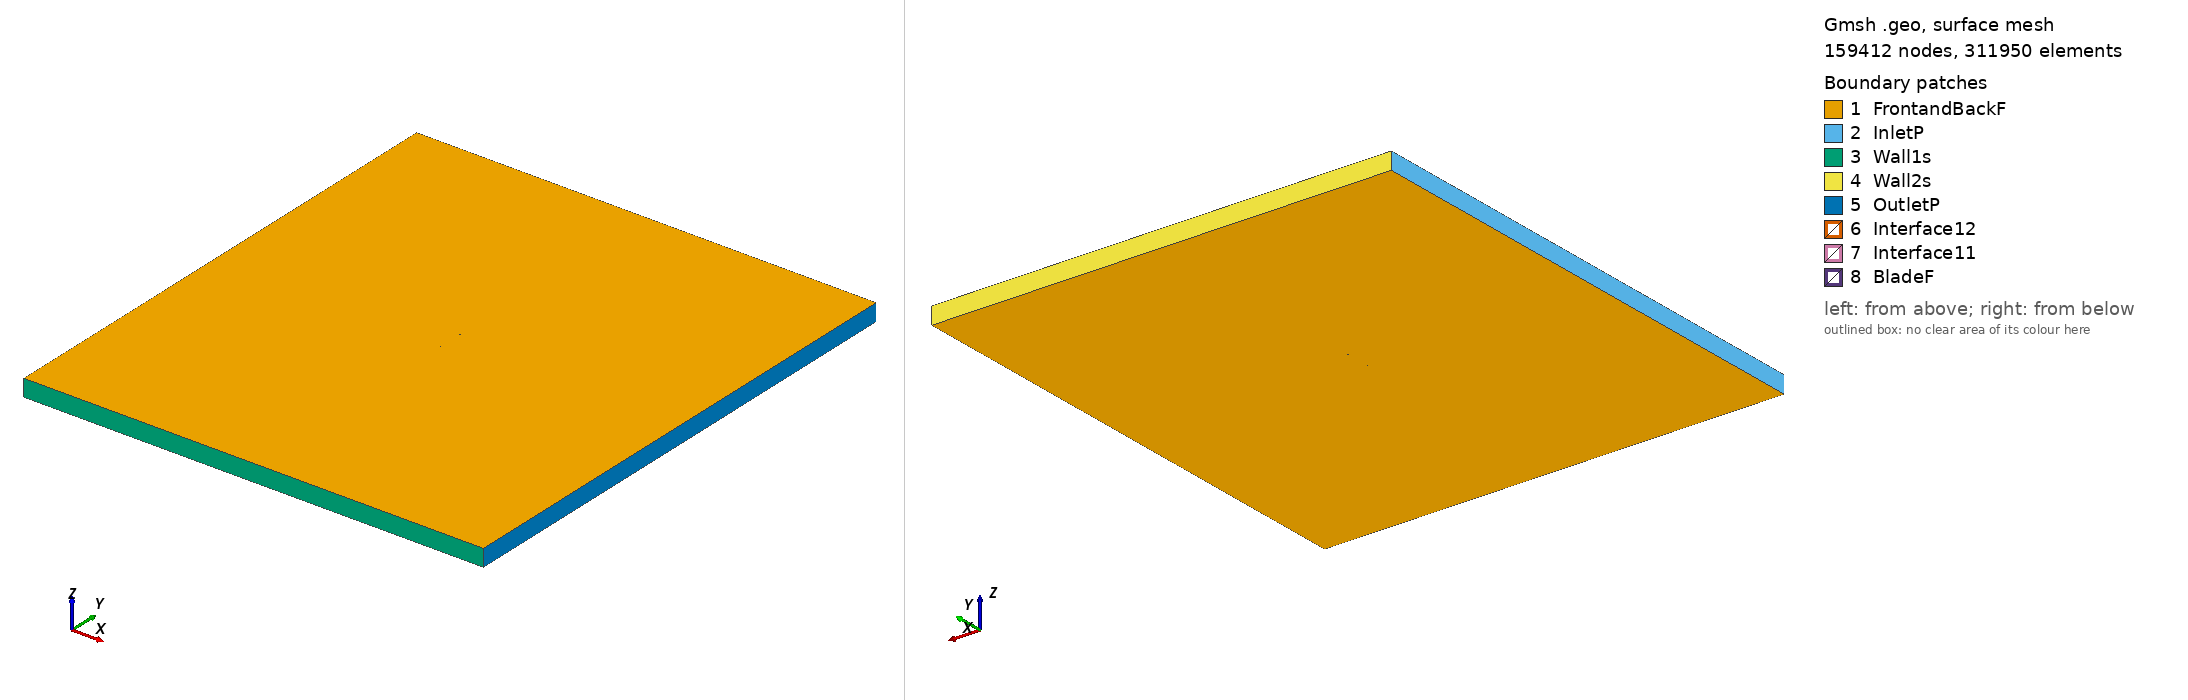

Gmsh geometry script, surface-meshed: 159412 nodes, 311950 surface elements. Boundary patches (legend numbers): 1 FrontandBackF, 2 InletP, 3 Wall1s, 4 Wall2s, 5 OutletP, 6 Interface12, 7 Interface11, 8 BladeF. Left view from above one corner, right view from below the opposite corner. Legend entries are the model's physical surfaces. The drawing asked Gmsh for element sizes between 1% and 20% of the model's largest extent; the script's own settings can give other sizes.

=== ag03_tsr_4.7308_aoa_2.377.geo (drawn) ===
SetFactory("OpenCASCADE");

Point(1) = {0.074940, 0.737704, 0, 1.0};
Point(2) = {0.074176, 0.737818, 0, 1.0};
Point(3) = {0.072699, 0.738035, 0, 1.0};
Point(4) = {0.070957, 0.738284, 0, 1.0};
Point(5) = {0.069111, 0.738544, 0, 1.0};
Point(6) = {0.067235, 0.738808, 0, 1.0};
Point(7) = {0.065352, 0.739075, 0, 1.0};
Point(8) = {0.063467, 0.739342, 0, 1.0};
Point(9) = {0.061581, 0.739609, 0, 1.0};
Point(10) = {0.059696, 0.739876, 0, 1.0};
Point(11) = {0.057811, 0.740142, 0, 1.0};
Point(12) = {0.055928, 0.740407, 0, 1.0};
Point(13) = {0.054045, 0.740671, 0, 1.0};
Point(14) = {0.052163, 0.740933, 0, 1.0};
Point(15) = {0.050282, 0.741194, 0, 1.0};
Point(16) = {0.048400, 0.741453, 0, 1.0};
Point(17) = {0.046519, 0.741709, 0, 1.0};
Point(18) = {0.044637, 0.741964, 0, 1.0};
Point(19) = {0.042755, 0.742217, 0, 1.0};
Point(20) = {0.040873, 0.742468, 0, 1.0};
Point(21) = {0.038990, 0.742717, 0, 1.0};
Point(22) = {0.037107, 0.742964, 0, 1.0};
Point(23) = {0.035224, 0.743209, 0, 1.0};
Point(24) = {0.033340, 0.743453, 0, 1.0};
Point(25) = {0.031456, 0.743694, 0, 1.0};
Point(26) = {0.029572, 0.743934, 0, 1.0};
Point(27) = {0.027688, 0.744172, 0, 1.0};
Point(28) = {0.025805, 0.744407, 0, 1.0};
Point(29) = {0.023921, 0.744640, 0, 1.0};
Point(30) = {0.022038, 0.744871, 0, 1.0};
Point(31) = {0.020155, 0.745100, 0, 1.0};
Point(32) = {0.018272, 0.745325, 0, 1.0};
Point(33) = {0.016389, 0.745548, 0, 1.0};
Point(34) = {0.014507, 0.745768, 0, 1.0};
Point(35) = {0.012625, 0.745984, 0, 1.0};
Point(36) = {0.010743, 0.746198, 0, 1.0};
Point(37) = {0.008862, 0.746408, 0, 1.0};
Point(38) = {0.006981, 0.746614, 0, 1.0};
Point(39) = {0.005100, 0.746816, 0, 1.0};
Point(40) = {0.003219, 0.747014, 0, 1.0};
Point(41) = {0.001339, 0.747208, 0, 1.0};
Point(42) = {-0.000541, 0.747397, 0, 1.0};
Point(43) = {-0.002421, 0.747582, 0, 1.0};
Point(44) = {-0.004301, 0.747762, 0, 1.0};
Point(45) = {-0.006180, 0.747937, 0, 1.0};
Point(46) = {-0.008060, 0.748107, 0, 1.0};
Point(47) = {-0.009939, 0.748271, 0, 1.0};
Point(48) = {-0.011818, 0.748430, 0, 1.0};
Point(49) = {-0.013696, 0.748584, 0, 1.0};
Point(50) = {-0.015575, 0.748731, 0, 1.0};
Point(51) = {-0.017452, 0.748872, 0, 1.0};
Point(52) = {-0.019330, 0.749007, 0, 1.0};
Point(53) = {-0.021206, 0.749135, 0, 1.0};
Point(54) = {-0.023082, 0.749257, 0, 1.0};
Point(55) = {-0.024957, 0.749371, 0, 1.0};
Point(56) = {-0.026831, 0.749477, 0, 1.0};
Point(57) = {-0.028703, 0.749575, 0, 1.0};
Point(58) = {-0.030574, 0.749664, 0, 1.0};
Point(59) = {-0.032443, 0.749745, 0, 1.0};
Point(60) = {-0.034310, 0.749816, 0, 1.0};
Point(61) = {-0.036174, 0.749876, 0, 1.0};
Point(62) = {-0.038036, 0.749925, 0, 1.0};
Point(63) = {-0.039894, 0.749963, 0, 1.0};
Point(64) = {-0.041749, 0.749988, 0, 1.0};
Point(65) = {-0.043600, 0.750000, 0, 1.0};
Point(66) = {-0.045445, 0.749997, 0, 1.0};
Point(67) = {-0.047285, 0.749978, 0, 1.0};
Point(68) = {-0.049118, 0.749942, 0, 1.0};
Point(69) = {-0.050943, 0.749888, 0, 1.0};
Point(70) = {-0.052758, 0.749814, 0, 1.0};
Point(71) = {-0.054562, 0.749717, 0, 1.0};
Point(72) = {-0.056351, 0.749597, 0, 1.0};
Point(73) = {-0.058125, 0.749450, 0, 1.0};
Point(74) = {-0.059878, 0.749273, 0, 1.0};
Point(75) = {-0.061606, 0.749065, 0, 1.0};
Point(76) = {-0.063303, 0.748821, 0, 1.0};
Point(77) = {-0.064960, 0.748539, 0, 1.0};
Point(78) = {-0.066564, 0.748215, 0, 1.0};
Point(79) = {-0.068097, 0.747848, 0, 1.0};
Point(80) = {-0.069522, 0.747442, 0, 1.0};
Point(81) = {-0.070791, 0.747008, 0, 1.0};
Point(82) = {-0.071849, 0.746570, 0, 1.0};
Point(83) = {-0.072677, 0.746157, 0, 1.0};
Point(84) = {-0.073296, 0.745787, 0, 1.0};
Point(85) = {-0.073755, 0.745463, 0, 1.0};
Point(86) = {-0.074096, 0.745178, 0, 1.0};
Point(87) = {-0.074351, 0.744927, 0, 1.0};
Point(88) = {-0.074544, 0.744704, 0, 1.0};
Point(89) = {-0.074688, 0.744504, 0, 1.0};
Point(90) = {-0.074794, 0.744323, 0, 1.0};
Point(91) = {-0.074871, 0.744149, 0, 1.0};
Point(92) = {-0.074920, 0.743981, 0, 1.0};
Point(93) = {-0.074935, 0.743804, 0, 1.0};
Point(94) = {-0.074899, 0.743639, 0, 1.0};
Point(95) = {-0.074754, 0.743467, 0, 1.0};
Point(96) = {-0.074532, 0.743300, 0, 1.0};
Point(97) = {-0.074192, 0.743112, 0, 1.0};
Point(98) = {-0.073749, 0.742921, 0, 1.0};
Point(99) = {-0.073169, 0.742722, 0, 1.0};
Point(100) = {-0.072391, 0.742508, 0, 1.0};
Point(101) = {-0.071375, 0.742285, 0, 1.0};
Point(102) = {-0.070088, 0.742064, 0, 1.0};
Point(103) = {-0.068568, 0.741859, 0, 1.0};
Point(104) = {-0.066950, 0.741686, 0, 1.0};
Point(105) = {-0.065261, 0.741541, 0, 1.0};
Point(106) = {-0.063518, 0.741418, 0, 1.0};
Point(107) = {-0.061738, 0.741315, 0, 1.0};
Point(108) = {-0.059931, 0.741227, 0, 1.0};
Point(109) = {-0.058104, 0.741151, 0, 1.0};
Point(110) = {-0.056263, 0.741084, 0, 1.0};
Point(111) = {-0.054411, 0.741024, 0, 1.0};
Point(112) = {-0.052551, 0.740967, 0, 1.0};
Point(113) = {-0.050684, 0.740913, 0, 1.0};
Point(114) = {-0.048811, 0.740860, 0, 1.0};
Point(115) = {-0.046932, 0.740808, 0, 1.0};
Point(116) = {-0.045047, 0.740758, 0, 1.0};
Point(117) = {-0.043158, 0.740706, 0, 1.0};
Point(118) = {-0.041264, 0.740656, 0, 1.0};
Point(119) = {-0.039367, 0.740604, 0, 1.0};
Point(120) = {-0.037467, 0.740553, 0, 1.0};
Point(121) = {-0.035565, 0.740502, 0, 1.0};
Point(122) = {-0.033661, 0.740451, 0, 1.0};
Point(123) = {-0.031756, 0.740399, 0, 1.0};
Point(124) = {-0.029851, 0.740348, 0, 1.0};
Point(125) = {-0.027945, 0.740296, 0, 1.0};
Point(126) = {-0.026041, 0.740245, 0, 1.0};
Point(127) = {-0.024138, 0.740194, 0, 1.0};
Point(128) = {-0.022236, 0.740142, 0, 1.0};
Point(129) = {-0.020334, 0.740091, 0, 1.0};
Point(130) = {-0.018433, 0.740040, 0, 1.0};
Point(131) = {-0.016532, 0.739989, 0, 1.0};
Point(132) = {-0.014632, 0.739937, 0, 1.0};
Point(133) = {-0.012732, 0.739886, 0, 1.0};
Point(134) = {-0.010833, 0.739835, 0, 1.0};
Point(135) = {-0.008935, 0.739784, 0, 1.0};
Point(136) = {-0.007037, 0.739733, 0, 1.0};
Point(137) = {-0.005138, 0.739682, 0, 1.0};
Point(138) = {-0.003239, 0.739630, 0, 1.0};
Point(139) = {-0.001339, 0.739579, 0, 1.0};
Point(140) = {0.000561, 0.739528, 0, 1.0};
Point(141) = {0.002461, 0.739477, 0, 1.0};
Point(142) = {0.004361, 0.739425, 0, 1.0};
Point(143) = {0.006260, 0.739374, 0, 1.0};
Point(144) = {0.008160, 0.739323, 0, 1.0};
Point(145) = {0.010059, 0.739272, 0, 1.0};
Point(146) = {0.011958, 0.739221, 0, 1.0};
Point(147) = {0.013858, 0.739169, 0, 1.0};
Point(148) = {0.015757, 0.739118, 0, 1.0};
Point(149) = {0.017656, 0.739067, 0, 1.0};
Point(150) = {0.019555, 0.739016, 0, 1.0};
Point(151) = {0.021454, 0.738965, 0, 1.0};
Point(152) = {0.023353, 0.738913, 0, 1.0};
Point(153) = {0.025252, 0.738862, 0, 1.0};
Point(154) = {0.027152, 0.738811, 0, 1.0};
Point(155) = {0.029051, 0.738760, 0, 1.0};
Point(156) = {0.030950, 0.738709, 0, 1.0};
Point(157) = {0.032850, 0.738657, 0, 1.0};
Point(158) = {0.034750, 0.738606, 0, 1.0};
Point(159) = {0.036650, 0.738555, 0, 1.0};
Point(160) = {0.038550, 0.738504, 0, 1.0};
Point(161) = {0.040450, 0.738452, 0, 1.0};
Point(162) = {0.042351, 0.738401, 0, 1.0};
Point(163) = {0.044253, 0.738350, 0, 1.0};
Point(164) = {0.046154, 0.738299, 0, 1.0};
Point(165) = {0.048056, 0.738247, 0, 1.0};
Point(166) = {0.049959, 0.738196, 0, 1.0};
Point(167) = {0.051863, 0.738145, 0, 1.0};
Point(168) = {0.053767, 0.738093, 0, 1.0};
Point(169) = {0.055672, 0.738042, 0, 1.0};
Point(170) = {0.057578, 0.737991, 0, 1.0};
Point(171) = {0.059484, 0.737939, 0, 1.0};
Point(172) = {0.061389, 0.737888, 0, 1.0};
Point(173) = {0.063293, 0.737836, 0, 1.0};
Point(174) = {0.065198, 0.737785, 0, 1.0};
Point(175) = {0.067101, 0.737734, 0, 1.0};
Point(176) = {0.069000, 0.737683, 0, 1.0};
Point(177) = {0.070874, 0.737632, 0, 1.0};
Point(178) = {0.072652, 0.737584, 0, 1.0};
Point(179) = {0.074158, 0.737544, 0, 1.0};
Point(180) = {0.074933, 0.737523, 0, 1.0};
Point(181) = {-0.074940, -0.737704, 0, 1.0};
Point(182) = {-0.074176, -0.737818, 0, 1.0};
Point(183) = {-0.072699, -0.738035, 0, 1.0};
Point(184) = {-0.070957, -0.738284, 0, 1.0};
Point(185) = {-0.069111, -0.738544, 0, 1.0};
Point(186) = {-0.067235, -0.738808, 0, 1.0};
Point(187) = {-0.065352, -0.739075, 0, 1.0};
Point(188) = {-0.063467, -0.739342, 0, 1.0};
Point(189) = {-0.061581, -0.739609, 0, 1.0};
Point(190) = {-0.059696, -0.739876, 0, 1.0};
Point(191) = {-0.057811, -0.740142, 0, 1.0};
Point(192) = {-0.055928, -0.740407, 0, 1.0};
Point(193) = {-0.054045, -0.740671, 0, 1.0};
Point(194) = {-0.052163, -0.740933, 0, 1.0};
Point(195) = {-0.050282, -0.741194, 0, 1.0};
Point(196) = {-0.048400, -0.741453, 0, 1.0};
Point(197) = {-0.046519, -0.741709, 0, 1.0};
Point(198) = {-0.044637, -0.741964, 0, 1.0};
Point(199) = {-0.042755, -0.742217, 0, 1.0};
Point(200) = {-0.040873, -0.742468, 0, 1.0};
Point(201) = {-0.038990, -0.742717, 0, 1.0};
Point(202) = {-0.037107, -0.742964, 0, 1.0};
Point(203) = {-0.035224, -0.743209, 0, 1.0};
Point(204) = {-0.033340, -0.743453, 0, 1.0};
Point(205) = {-0.031456, -0.743694, 0, 1.0};
Point(206) = {-0.029572, -0.743934, 0, 1.0};
Point(207) = {-0.027688, -0.744172, 0, 1.0};
Point(208) = {-0.025805, -0.744407, 0, 1.0};
Point(209) = {-0.023921, -0.744640, 0, 1.0};
Point(210) = {-0.022038, -0.744871, 0, 1.0};
Point(211) = {-0.020155, -0.745100, 0, 1.0};
Point(212) = {-0.018272, -0.745325, 0, 1.0};
Point(213) = {-0.016389, -0.745548, 0, 1.0};
Point(214) = {-0.014507, -0.745768, 0, 1.0};
Point(215) = {-0.012625, -0.745984, 0, 1.0};
Point(216) = {-0.010743, -0.746198, 0, 1.0};
Point(217) = {-0.008862, -0.746408, 0, 1.0};
Point(218) = {-0.006981, -0.746614, 0, 1.0};
Point(219) = {-0.005100, -0.746816, 0, 1.0};
Point(220) = {-0.003219, -0.747014, 0, 1.0};
Point(221) = {-0.001339, -0.747208, 0, 1.0};
Point(222) = {0.000541, -0.747397, 0, 1.0};
Point(223) = {0.002421, -0.747582, 0, 1.0};
Point(224) = {0.004301, -0.747762, 0, 1.0};
Point(225) = {0.006180, -0.747937, 0, 1.0};
Point(226) = {0.008060, -0.748107, 0, 1.0};
Point(227) = {0.009939, -0.748271, 0, 1.0};
Point(228) = {0.011818, -0.748430, 0, 1.0};
Point(229) = {0.013696, -0.748584, 0, 1.0};
Point(230) = {0.015575, -0.748731, 0, 1.0};
Point(231) = {0.017452, -0.748872, 0, 1.0};
Point(232) = {0.019330, -0.749007, 0, 1.0};
Point(233) = {0.021206, -0.749135, 0, 1.0};
Point(234) = {0.023082, -0.749257, 0, 1.0};
Point(235) = {0.024957, -0.749371, 0, 1.0};
Point(236) = {0.026831, -0.749477, 0, 1.0};
Point(237) = {0.028703, -0.749575, 0, 1.0};
Point(238) = {0.030574, -0.749664, 0, 1.0};
Point(239) = {0.032443, -0.749745, 0, 1.0};
Point(240) = {0.034310, -0.749816, 0, 1.0};
Point(241) = {0.036174, -0.749876, 0, 1.0};
Point(242) = {0.038036, -0.749925, 0, 1.0};
Point(243) = {0.039894, -0.749963, 0, 1.0};
Point(244) = {0.041749, -0.749988, 0, 1.0};
Point(245) = {0.043600, -0.750000, 0, 1.0};
Point(246) = {0.045445, -0.749997, 0, 1.0};
Point(247) = {0.047285, -0.749978, 0, 1.0};
Point(248) = {0.049118, -0.749942, 0, 1.0};
Point(249) = {0.050943, -0.749888, 0, 1.0};
Point(250) = {0.052758, -0.749814, 0, 1.0};
Point(251) = {0.054562, -0.749717, 0, 1.0};
Point(252) = {0.056351, -0.749597, 0, 1.0};
Point(253) = {0.058125, -0.749450, 0, 1.0};
Point(254) = {0.059878, -0.749273, 0, 1.0};
Point(255) = {0.061606, -0.749065, 0, 1.0};
Point(256) = {0.063303, -0.748821, 0, 1.0};
Point(257) = {0.064960, -0.748539, 0, 1.0};
Point(258) = {0.066564, -0.748215, 0, 1.0};
Point(259) = {0.068097, -0.747848, 0, 1.0};
Point(260) = {0.069522, -0.747442, 0, 1.0};
Point(261) = {0.070791, -0.747008, 0, 1.0};
Point(262) = {0.071849, -0.746570, 0, 1.0};
Point(263) = {0.072677, -0.746157, 0, 1.0};
Point(264) = {0.073296, -0.745787, 0, 1.0};
Point(265) = {0.073755, -0.745463, 0, 1.0};
Point(266) = {0.074096, -0.745178, 0, 1.0};
Point(267) = {0.074351, -0.744927, 0, 1.0};
Point(268) = {0.074544, -0.744704, 0, 1.0};
Point(269) = {0.074688, -0.744504, 0, 1.0};
Point(270) = {0.074794, -0.744323, 0, 1.0};
Point(271) = {0.074871, -0.744149, 0, 1.0};
Point(272) = {0.074920, -0.743981, 0, 1.0};
Point(273) = {0.074935, -0.743804, 0, 1.0};
Point(274) = {0.074899, -0.743639, 0, 1.0};
Point(275) = {0.074754, -0.743467, 0, 1.0};
Point(276) = {0.074532, -0.743300, 0, 1.0};
Point(277) = {0.074192, -0.743112, 0, 1.0};
Point(278) = {0.073749, -0.742921, 0, 1.0};
Point(279) = {0.073169, -0.742722, 0, 1.0};
Point(280) = {0.072391, -0.742508, 0, 1.0};
Point(281) = {0.071375, -0.742285, 0, 1.0};
Point(282) = {0.070088, -0.742064, 0, 1.0};
Point(283) = {0.068568, -0.741859, 0, 1.0};
Point(284) = {0.066950, -0.741686, 0, 1.0};
Point(285) = {0.065261, -0.741541, 0, 1.0};
Point(286) = {0.063518, -0.741418, 0, 1.0};
Point(287) = {0.061738, -0.741315, 0, 1.0};
Point(288) = {0.059931, -0.741227, 0, 1.0};
Point(289) = {0.058104, -0.741151, 0, 1.0};
Point(290) = {0.056263, -0.741084, 0, 1.0};
Point(291) = {0.054411, -0.741024, 0, 1.0};
Point(292) = {0.052551, -0.740967, 0, 1.0};
Point(293) = {0.050684, -0.740913, 0, 1.0};
Point(294) = {0.048811, -0.740860, 0, 1.0};
Point(295) = {0.046932, -0.740808, 0, 1.0};
Point(296) = {0.045047, -0.740758, 0, 1.0};
Point(297) = {0.043158, -0.740706, 0, 1.0};
Point(298) = {0.041264, -0.740656, 0, 1.0};
Point(299) = {0.039367, -0.740604, 0, 1.0};
Point(300) = {0.037467, -0.740553, 0, 1.0};
Point(301) = {0.035565, -0.740502, 0, 1.0};
Point(302) = {0.033661, -0.740451, 0, 1.0};
Point(303) = {0.031756, -0.740399, 0, 1.0};
Point(304) = {0.029851, -0.740348, 0, 1.0};
Point(305) = {0.027945, -0.740296, 0, 1.0};
Point(306) = {0.026041, -0.740245, 0, 1.0};
Point(307) = {0.024138, -0.740194, 0, 1.0};
Point(308) = {0.022236, -0.740142, 0, 1.0};
Point(309) = {0.020334, -0.740091, 0, 1.0};
Point(310) = {0.018433, -0.740040, 0, 1.0};
Point(311) = {0.016532, -0.739989, 0, 1.0};
Point(312) = {0.014632, -0.739937, 0, 1.0};
Point(313) = {0.012732, -0.739886, 0, 1.0};
Point(314) = {0.010833, -0.739835, 0, 1.0};
Point(315) = {0.008935, -0.739784, 0, 1.0};
Point(316) = {0.007037, -0.739733, 0, 1.0};
Point(317) = {0.005138, -0.739682, 0, 1.0};
Point(318) = {0.003239, -0.739630, 0, 1.0};
Point(319) = {0.001339, -0.739579, 0, 1.0};
Point(320) = {-0.000561, -0.739528, 0, 1.0};
Point(321) = {-0.002461, -0.739477, 0, 1.0};
Point(322) = {-0.004361, -0.739425, 0, 1.0};
Point(323) = {-0.006260, -0.739374, 0, 1.0};
Point(324) = {-0.008160, -0.739323, 0, 1.0};
Point(325) = {-0.010059, -0.739272, 0, 1.0};
Point(326) = {-0.011958, -0.739221, 0, 1.0};
Point(327) = {-0.013858, -0.739169, 0, 1.0};
Point(328) = {-0.015757, -0.739118, 0, 1.0};
Point(329) = {-0.017656, -0.739067, 0, 1.0};
Point(330) = {-0.019555, -0.739016, 0, 1.0};
Point(331) = {-0.021454, -0.738965, 0, 1.0};
Point(332) = {-0.023353, -0.738913, 0, 1.0};
Point(333) = {-0.025252, -0.738862, 0, 1.0};
Point(334) = {-0.027152, -0.738811, 0, 1.0};
Point(335) = {-0.029051, -0.738760, 0, 1.0};
Point(336) = {-0.030950, -0.738709, 0, 1.0};
Point(337) = {-0.032850, -0.738657, 0, 1.0};
Point(338) = {-0.034750, -0.738606, 0, 1.0};
Point(339) = {-0.036650, -0.738555, 0, 1.0};
Point(340) = {-0.038550, -0.738504, 0, 1.0};
Point(341) = {-0.040450, -0.738452, 0, 1.0};
Point(342) = {-0.042351, -0.738401, 0, 1.0};
Point(343) = {-0.044253, -0.738350, 0, 1.0};
Point(344) = {-0.046154, -0.738299, 0, 1.0};
Point(345) = {-0.048056, -0.738247, 0, 1.0};
Point(346) = {-0.049959, -0.738196, 0, 1.0};
Point(347) = {-0.051863, -0.738145, 0, 1.0};
Point(348) = {-0.053767, -0.738093, 0, 1.0};
Point(349) = {-0.055672, -0.738042, 0, 1.0};
Point(350) = {-0.057578, -0.737991, 0, 1.0};
Point(351) = {-0.059484, -0.737939, 0, 1.0};
Point(352) = {-0.061389, -0.737888, 0, 1.0};
Point(353) = {-0.063293, -0.737836, 0, 1.0};
Point(354) = {-0.065198, -0.737785, 0, 1.0};
Point(355) = {-0.067101, -0.737734, 0, 1.0};
Point(356) = {-0.069000, -0.737683, 0, 1.0};
Point(357) = {-0.070874, -0.737632, 0, 1.0};
Point(358) = {-0.072652, -0.737584, 0, 1.0};
Point(359) = {-0.074158, -0.737544, 0, 1.0};
Point(360) = {-0.074933, -0.737523, 0, 1.0};

// Lines: first blade (splines 1-4)
Spline(1) = {1:59};
Spline(2) = {59:122};
Spline(3) = {122:180};
Spline(4) = {180,1};

// Lines: second blade (splines 5-8)
Spline(5) = {181:239};
Spline(6) = {239:302};
Spline(7) = {302:360};
Spline(8) = {360,181};

// Outer domain (points 20001-4 and lines)
Point(361) = {-13.50000000, -15.00000000, 0, 1.0};
Point(362) = {-13.50000000, 15.00000000, 0, 1.0};
Point(363) = {13.50000000, 15.00000000, 0, 1.0};
Point(364) = {13.50000000, -15.00000000, 0, 1.0};
Line(11) = {361, 362};
Line(12) = {362, 363};
Line(13) = {363, 364};
Line(14) = {361, 364};

// Interface (between moving and stationary domain) (circles)
Circle(9) = {0, 0, 0, 0.80000000, 0, 2*Pi};
Circle(10) = {0, 0, 0, 0.80000000, 0, 2*Pi};

// Loops collect Lines/Splines/etc (blade1, blade2, domain, first circle)
Line Loop(1) = {1:4};
Line Loop(2) = {5:8};
Line Loop(3) = {11,12,13,-14};
Line Loop(4) = {9};

// BooleanDifference cuts out the circle/interface from the domain
Plane Surface(1) = {3};
Plane Surface(2) = {4};
BooleanDifference{ Surface{1}; Delete;}{ Surface{2}; Delete;}

// This one cuts out the blades from the inner circle/interface
Line Loop(6) = {10};
Plane Surface(5) = {6};
Plane Surface(6) = {1};
Plane Surface(7) = {2};
BooleanDifference{ Surface{5}; Delete;}{ Surface{6,7}; Delete;}

// extrude to 3rd dimension
Extrude {0, 0, 1} {Surface{1}; Surface{5}; Layers{1}; Recombine;}

// Physical Surfaces are the named boundaries (patches)
Physical Surface("Interface11") = {12};
Physical Surface("Interface12") = {10};

// sides of domain
Physical Surface("InletP") = {6};
Physical Surface("OutletP") = {9};

// top and bottom of domain
Physical Surface("Wall1s") = {7};
Physical Surface("Wall2s") = {8};

// Check FrontandBackF by ensuring there is nothing in the 3rd dimension
Physical Surface("FrontandBackF") = {1,11,5,21};
Physical Surface("BladeF") = {13:20};
Physical Volume("Turbine") = {2};
Physical Volume("Farfield") = {1};

// settings for airfoil boundary layer
Field[1] = BoundaryLayer;
Field[1].EdgesList = {1:8};
Field[1].hwall_n = 1e-3;
Field[1].thickness = 1.5e-2;
Field[1].ratio = 1.05;
Field[1].Quads = 1;
BoundaryLayer Field = 1;

// control points for mesh (blade and interface)
// floor((arc length / 1.5mm)/ 6) -> Transfinite Line
Transfinite Line {1,2,3,5,6,7} = 33 Using Progression 1;
Transfinite Line {4,8} = 1 Using Progression 1;
Transfinite Line {9, 15} = 800 Using Progression 1;

// For more information on gmsh syntax, visit http://gmsh.info/doc/texinfo/gmsh.html
